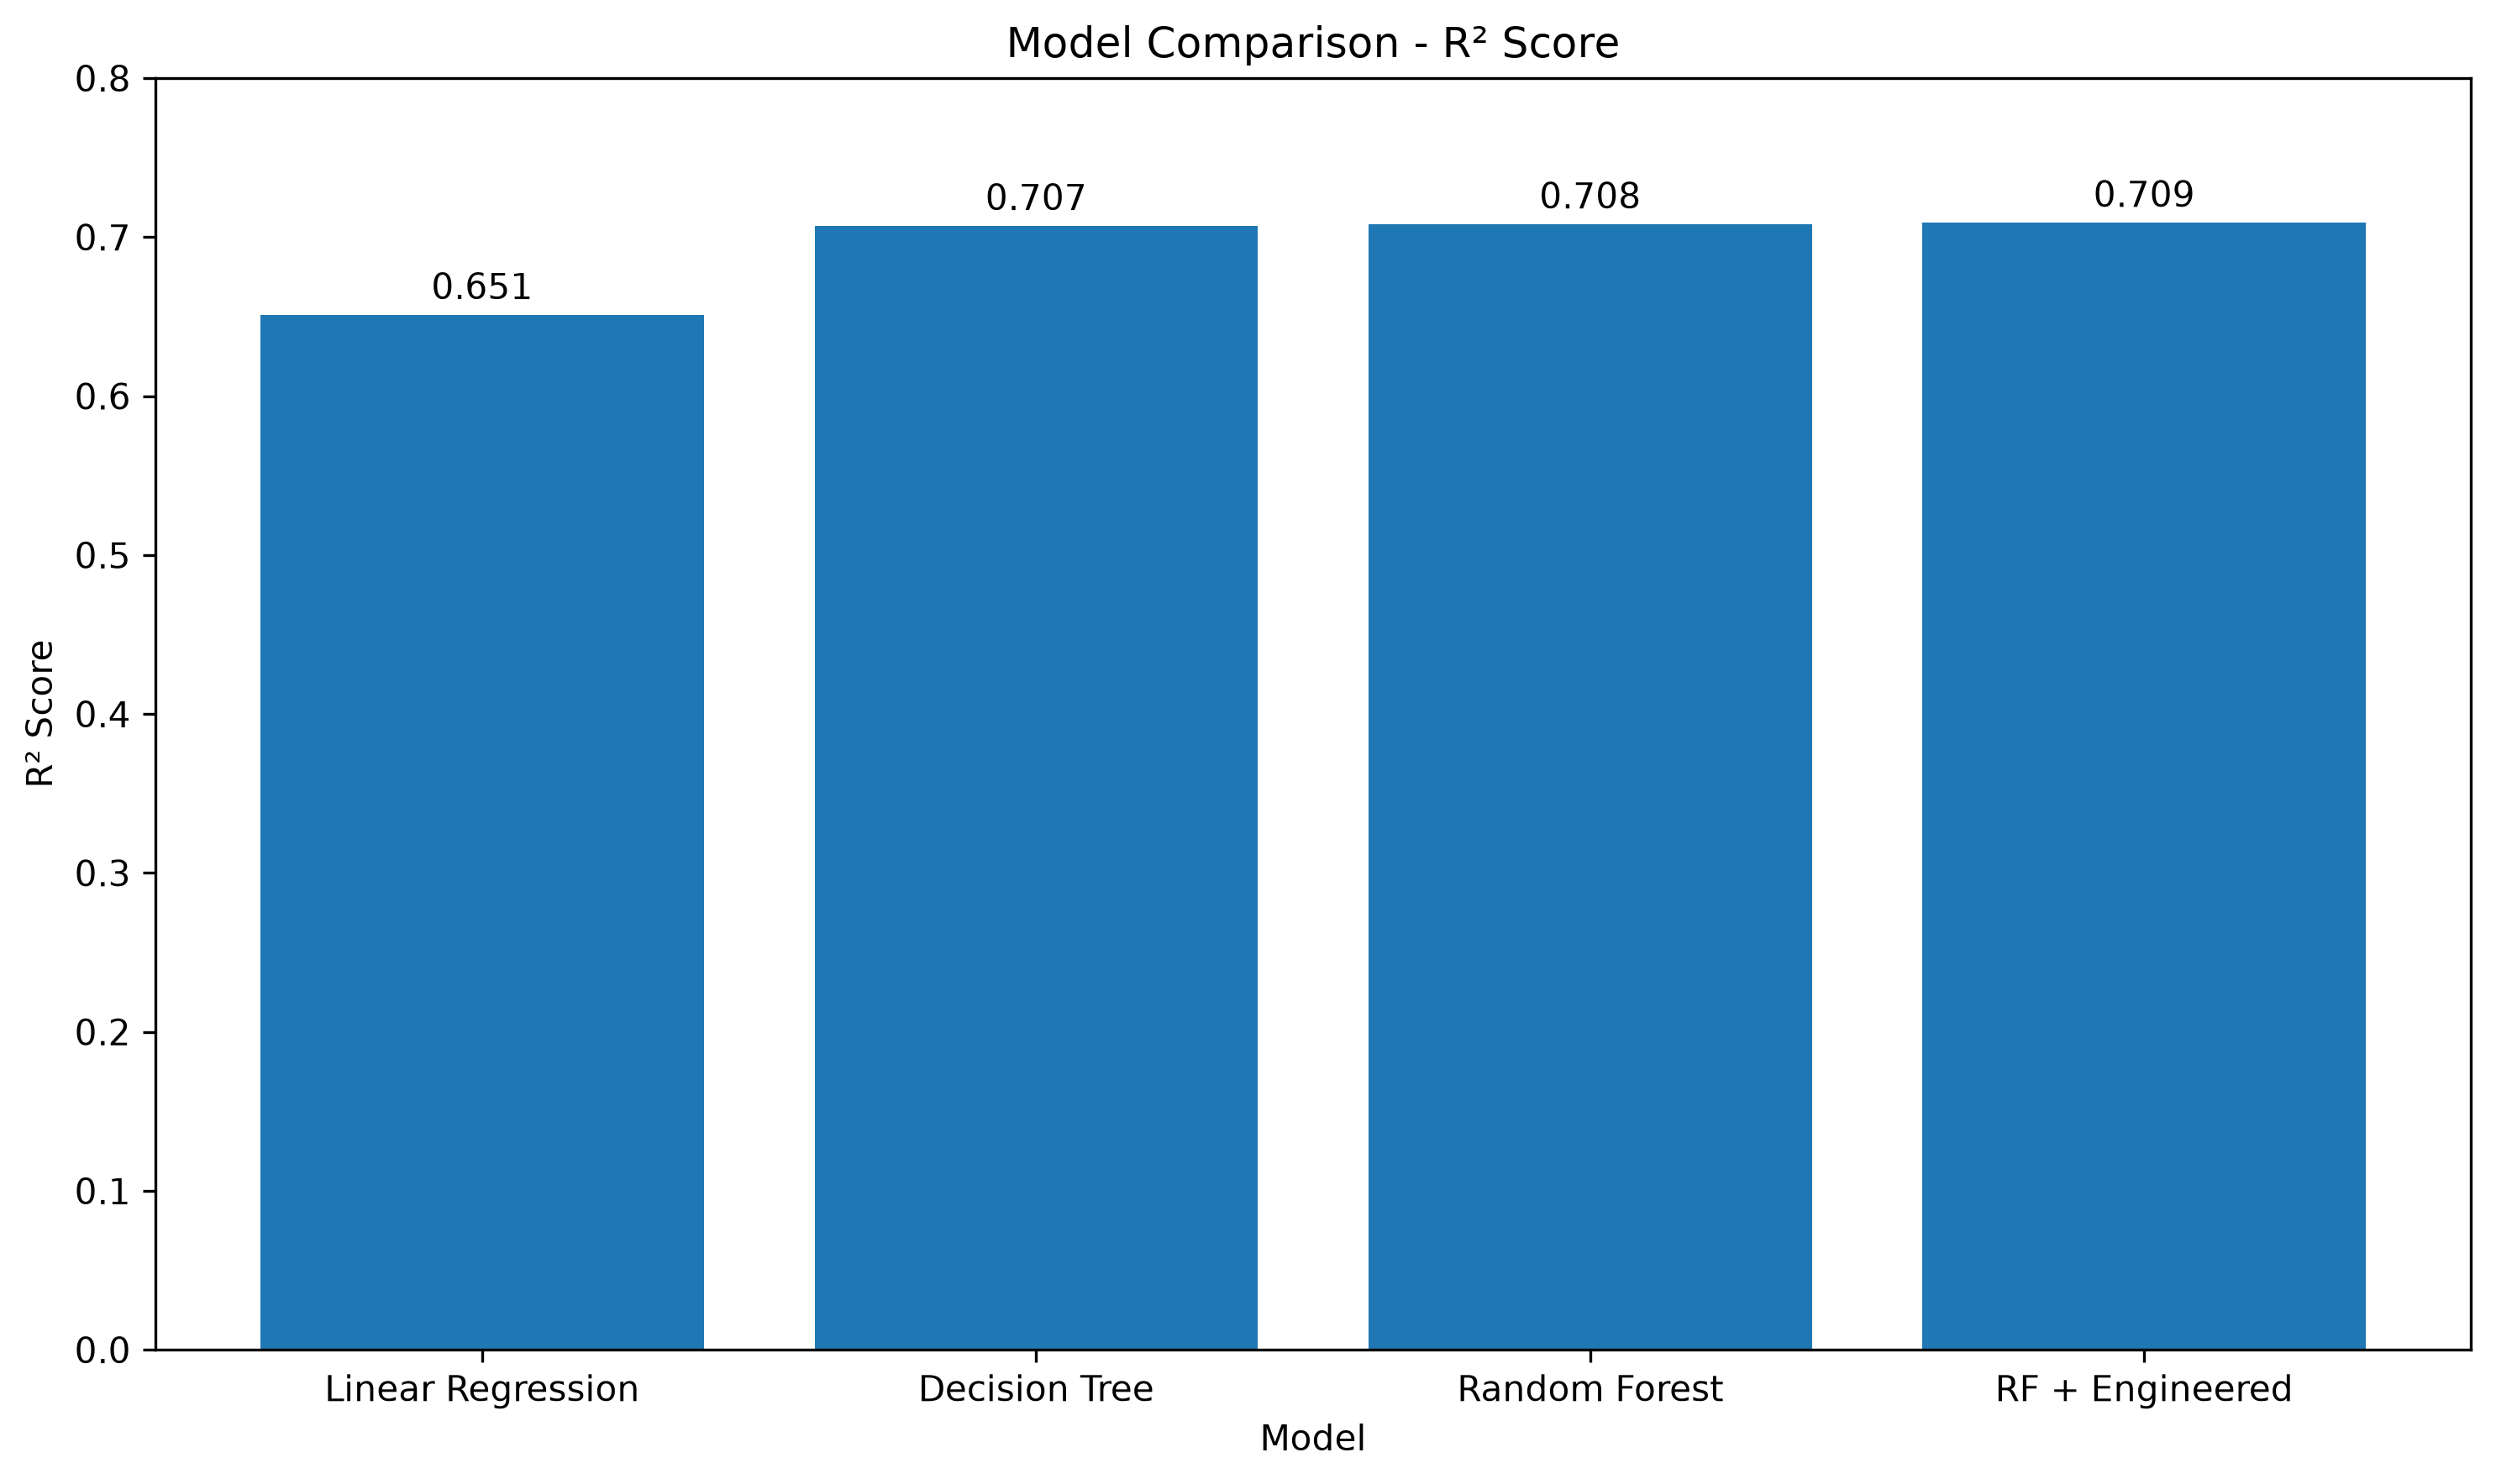

Python code for this plot:
import matplotlib.pyplot as plt

models = [
    "Linear Regression",
    "Decision Tree",
    "Random Forest",
    "RF + Engineered"
]

r2_scores = [
    0.651,
    0.707,
    0.708,
    0.709
]

plt.figure(figsize=(10, 6))

bars = plt.bar(models, r2_scores)

plt.title("Model Comparison - R² Score")
plt.xlabel("Model")
plt.ylabel("R² Score")
plt.ylim(0, 0.8)

for bar, score in zip(bars, r2_scores):
    plt.text(
        bar.get_x() + bar.get_width() / 2,
        bar.get_height() + 0.01,
        f"{score:.3f}",
        ha="center"
    )

plt.tight_layout()

plt.savefig(
    "visualizations/model_comparison.png",
    dpi=300,
    bbox_inches="tight"
)

plt.show()
